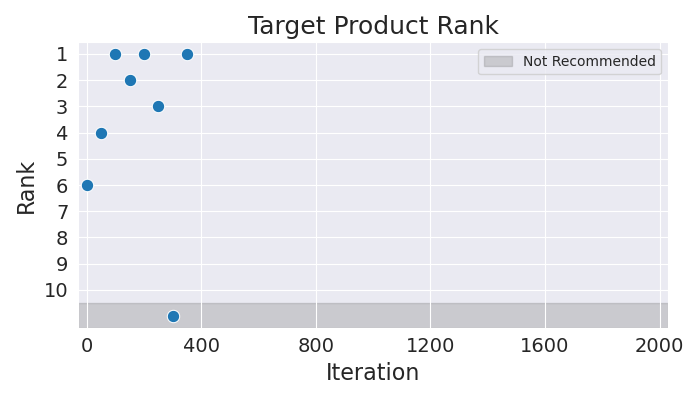

Source data for this figure (header and first rows):
Iteration, Rank
0, 6
50, 4
100, 1
150, 2
200, 1
250, 3
300, 11
350, 1
